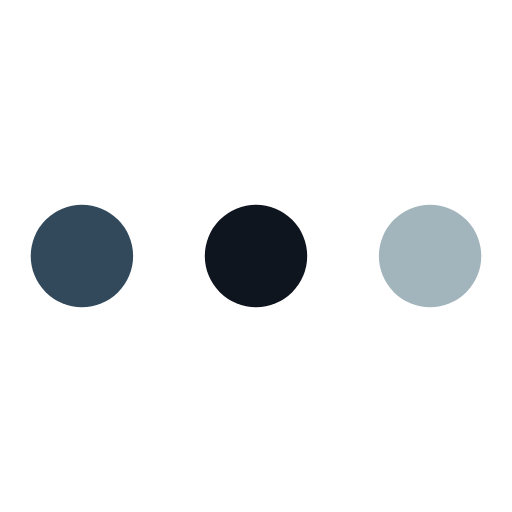
t = 0.00 s
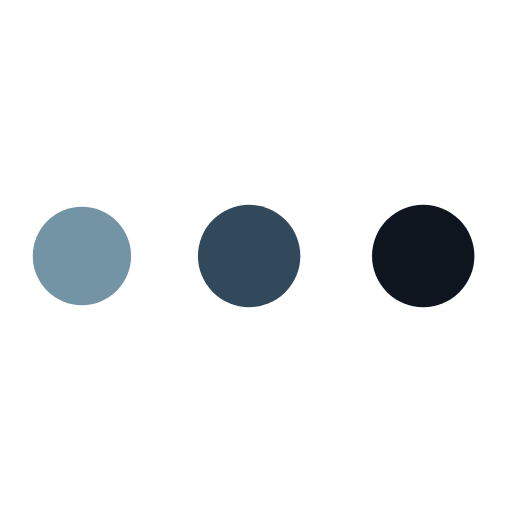
t = 0.19 s
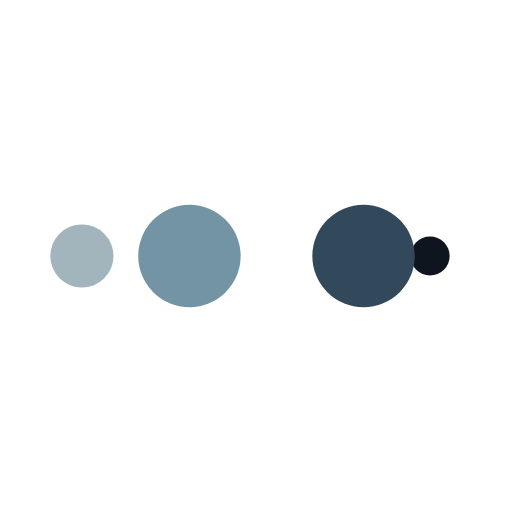
t = 0.31 s
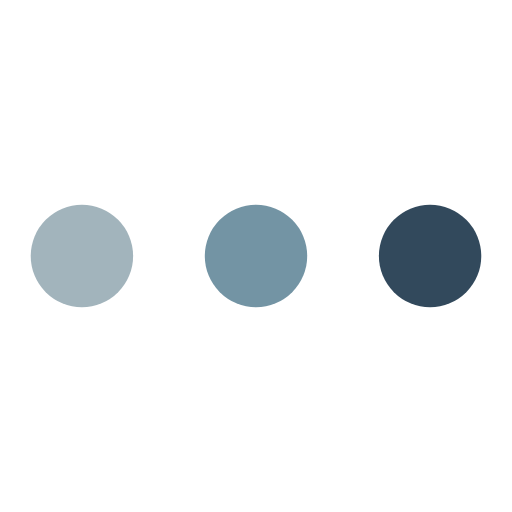
t = 0.50 s
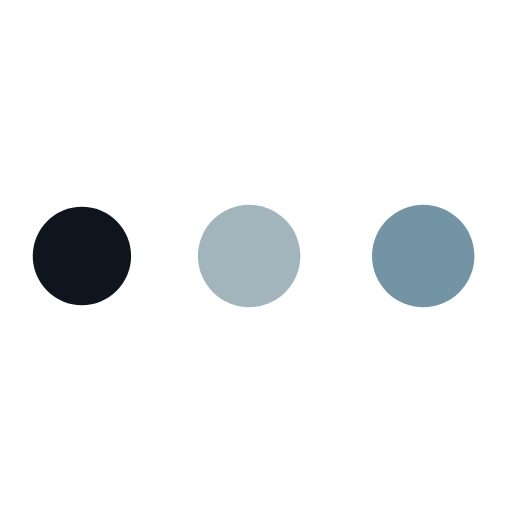
t = 0.69 s
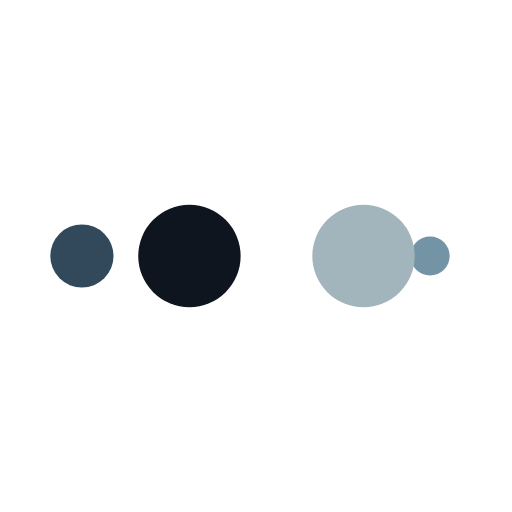
t = 0.81 s

The animated SVG that drew these frames (rendered in a browser with its animation timeline set to each time). Animation: 10 SMIL elements (animate=10); one cycle of 1.00 s, repeats indefinitely.

<?xml version="1.0" encoding="utf-8"?>
<svg xmlns="http://www.w3.org/2000/svg" xmlns:xlink="http://www.w3.org/1999/xlink" style="margin: auto; background: none; display: block; shape-rendering: auto;" width="100px" height="40px" viewBox="0 0 100 100" preserveAspectRatio="xMidYMid">
<circle cx="84" cy="50" r="10" fill="#a2b4bc">
    <animate attributeName="r" repeatCount="indefinite" dur="0.25s" calcMode="spline" keyTimes="0;1" values="10;0" keySplines="0 0.5 0.5 1" begin="0s"></animate>
    <animate attributeName="fill" repeatCount="indefinite" dur="1s" calcMode="discrete" keyTimes="0;0.25;0.5;0.75;1" values="#a2b4bc;#0e151e;#32495c;#7394a4;#a2b4bc" begin="0s"></animate>
</circle><circle cx="16" cy="50" r="10" fill="#a2b4bc">
  <animate attributeName="r" repeatCount="indefinite" dur="1s" calcMode="spline" keyTimes="0;0.25;0.5;0.75;1" values="0;0;10;10;10" keySplines="0 0.5 0.5 1;0 0.5 0.5 1;0 0.5 0.5 1;0 0.5 0.5 1" begin="0s"></animate>
  <animate attributeName="cx" repeatCount="indefinite" dur="1s" calcMode="spline" keyTimes="0;0.25;0.5;0.75;1" values="16;16;16;50;84" keySplines="0 0.5 0.5 1;0 0.5 0.5 1;0 0.5 0.5 1;0 0.5 0.5 1" begin="0s"></animate>
</circle><circle cx="50" cy="50" r="10" fill="#7394a4">
  <animate attributeName="r" repeatCount="indefinite" dur="1s" calcMode="spline" keyTimes="0;0.25;0.5;0.75;1" values="0;0;10;10;10" keySplines="0 0.5 0.5 1;0 0.5 0.5 1;0 0.5 0.5 1;0 0.5 0.5 1" begin="-0.25s"></animate>
  <animate attributeName="cx" repeatCount="indefinite" dur="1s" calcMode="spline" keyTimes="0;0.25;0.5;0.75;1" values="16;16;16;50;84" keySplines="0 0.5 0.5 1;0 0.5 0.5 1;0 0.5 0.5 1;0 0.5 0.5 1" begin="-0.25s"></animate>
</circle><circle cx="84" cy="50" r="10" fill="#32495c">
  <animate attributeName="r" repeatCount="indefinite" dur="1s" calcMode="spline" keyTimes="0;0.25;0.5;0.75;1" values="0;0;10;10;10" keySplines="0 0.5 0.5 1;0 0.5 0.5 1;0 0.5 0.5 1;0 0.5 0.5 1" begin="-0.5s"></animate>
  <animate attributeName="cx" repeatCount="indefinite" dur="1s" calcMode="spline" keyTimes="0;0.25;0.5;0.75;1" values="16;16;16;50;84" keySplines="0 0.5 0.5 1;0 0.5 0.5 1;0 0.5 0.5 1;0 0.5 0.5 1" begin="-0.5s"></animate>
</circle><circle cx="16" cy="50" r="10" fill="#0e151e">
  <animate attributeName="r" repeatCount="indefinite" dur="1s" calcMode="spline" keyTimes="0;0.25;0.5;0.75;1" values="0;0;10;10;10" keySplines="0 0.5 0.5 1;0 0.5 0.5 1;0 0.5 0.5 1;0 0.5 0.5 1" begin="-0.75s"></animate>
  <animate attributeName="cx" repeatCount="indefinite" dur="1s" calcMode="spline" keyTimes="0;0.25;0.5;0.75;1" values="16;16;16;50;84" keySplines="0 0.5 0.5 1;0 0.5 0.5 1;0 0.5 0.5 1;0 0.5 0.5 1" begin="-0.75s"></animate>
</circle>
<!-- [ldio] generated by https://loading.io/ --></svg>